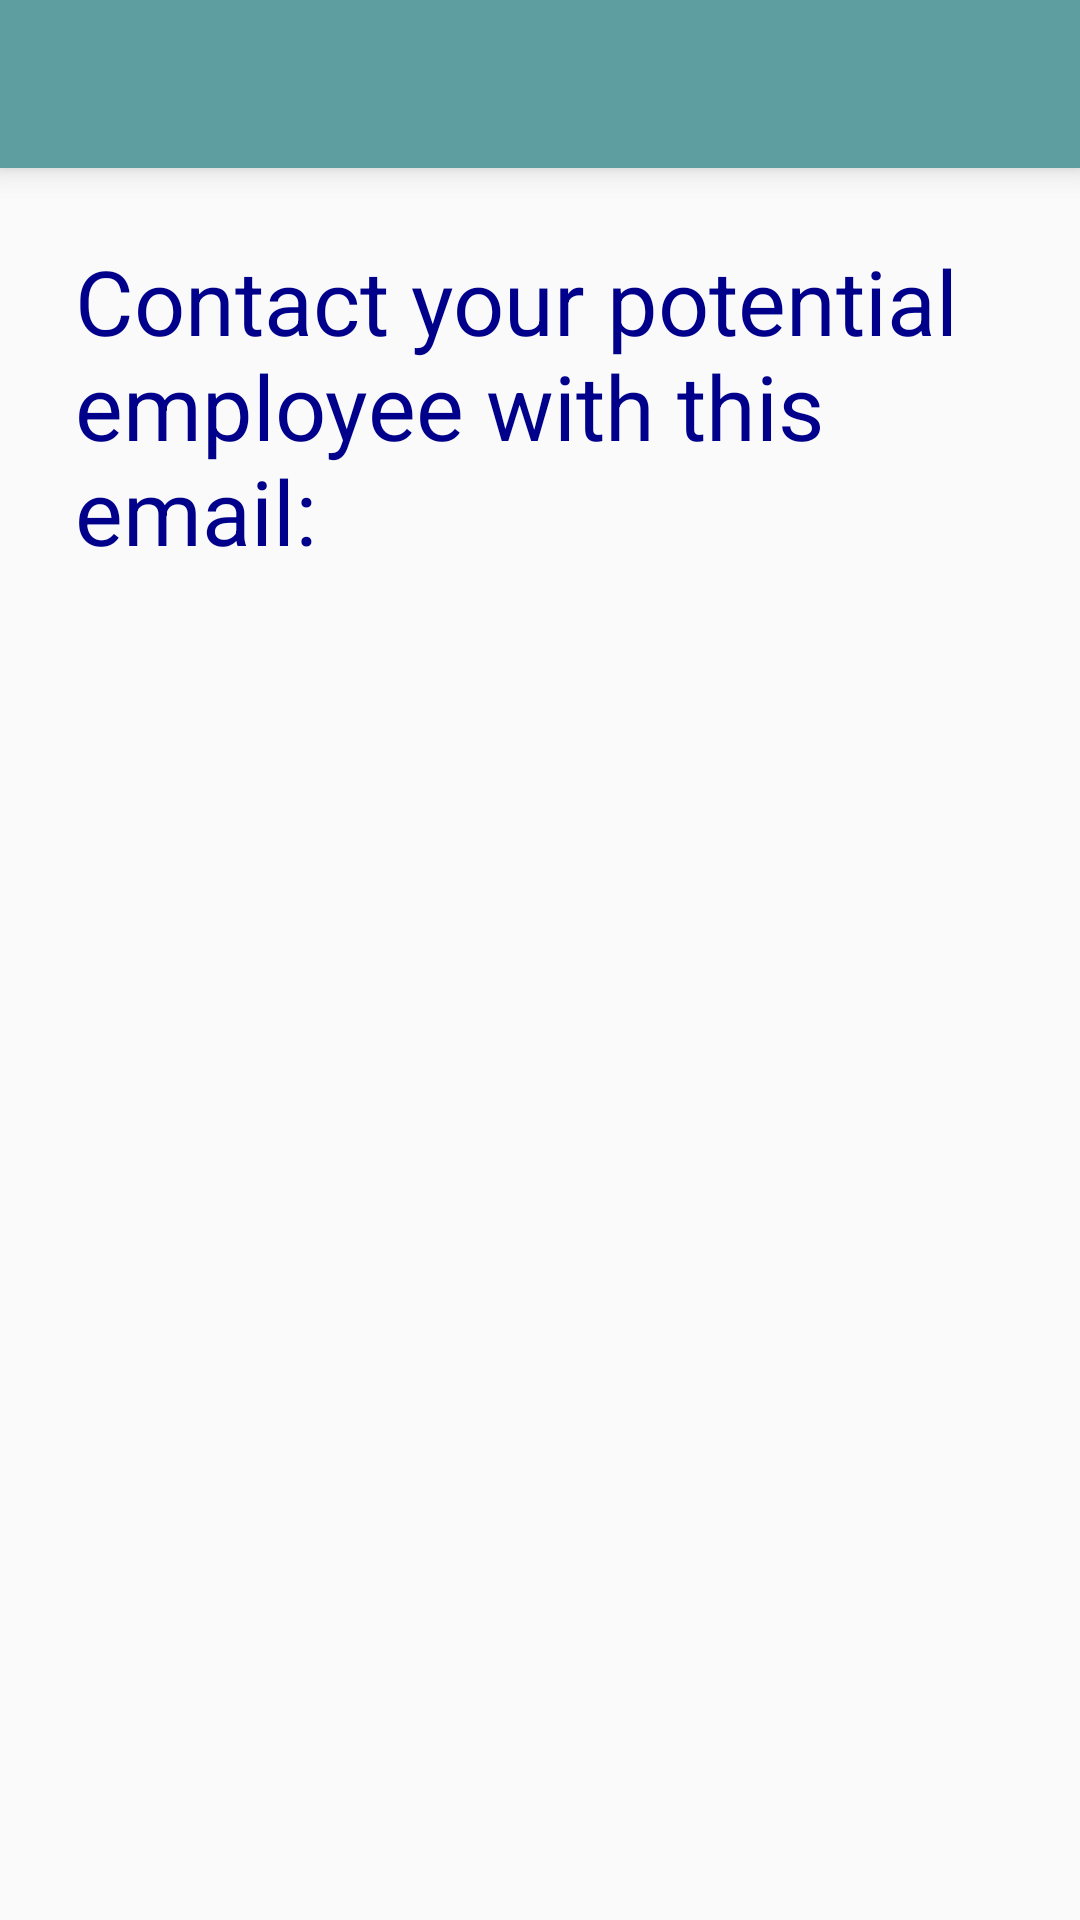

The Android layout XML behind this screen, and the referenced resources:
<!-- AndroidManifest.xml: application theme AppTheme -->
<!-- res/layout/contact_screen.xml -->
<RelativeLayout xmlns:android="http://schemas.android.com/apk/res/android"
    xmlns:tools="http://schemas.android.com/tools"
    xmlns:app="http://schemas.android.com/apk/res-auto"
    android:layout_width="fill_parent"
    android:layout_height="fill_parent"
    tools:context=".contactScreen">
    
    
    
    

    <LinearLayout
        android:orientation="vertical"
        android:layout_width="fill_parent"
        android:layout_height="fill_parent"
        android:weightSum="1"
        android:id="@+id/linearLayout"
        android:layout_alignParentStart="true"
        android:layout_alignParentBottom="true">

        <android.support.v7.widget.Toolbar
            android:id="@+id/toolbar"
            android:layout_height="wrap_content"
            android:layout_width="match_parent"
            android:elevation="6dp"
            app:theme="@style/ThemeOverlay.AppCompat.ActionBar"
            android:background="@color/CadetBlue"/>
    </LinearLayout>

    <TextView
        android:layout_width="370dp"
        android:layout_height="wrap_content"
        android:textSize="30dp"
        android:text="Contact your potential employee with this email:"
        android:id="@+id/title"
        android:layout_gravity="center_horizontal"
        android:layout_marginTop="80dp"
        android:layout_marginLeft="25dp"
        android:layout_weight="0.07" />

</RelativeLayout>
<!-- resources referenced by this layout -->
<resources>
  <color name="CadetBlue">#5F9EA0</color>
  <style name="AppTheme" parent="hackru" />
  <style name="hackru" parent="Theme.AppCompat.Light.NoActionBar">
      </style>
</resources>
